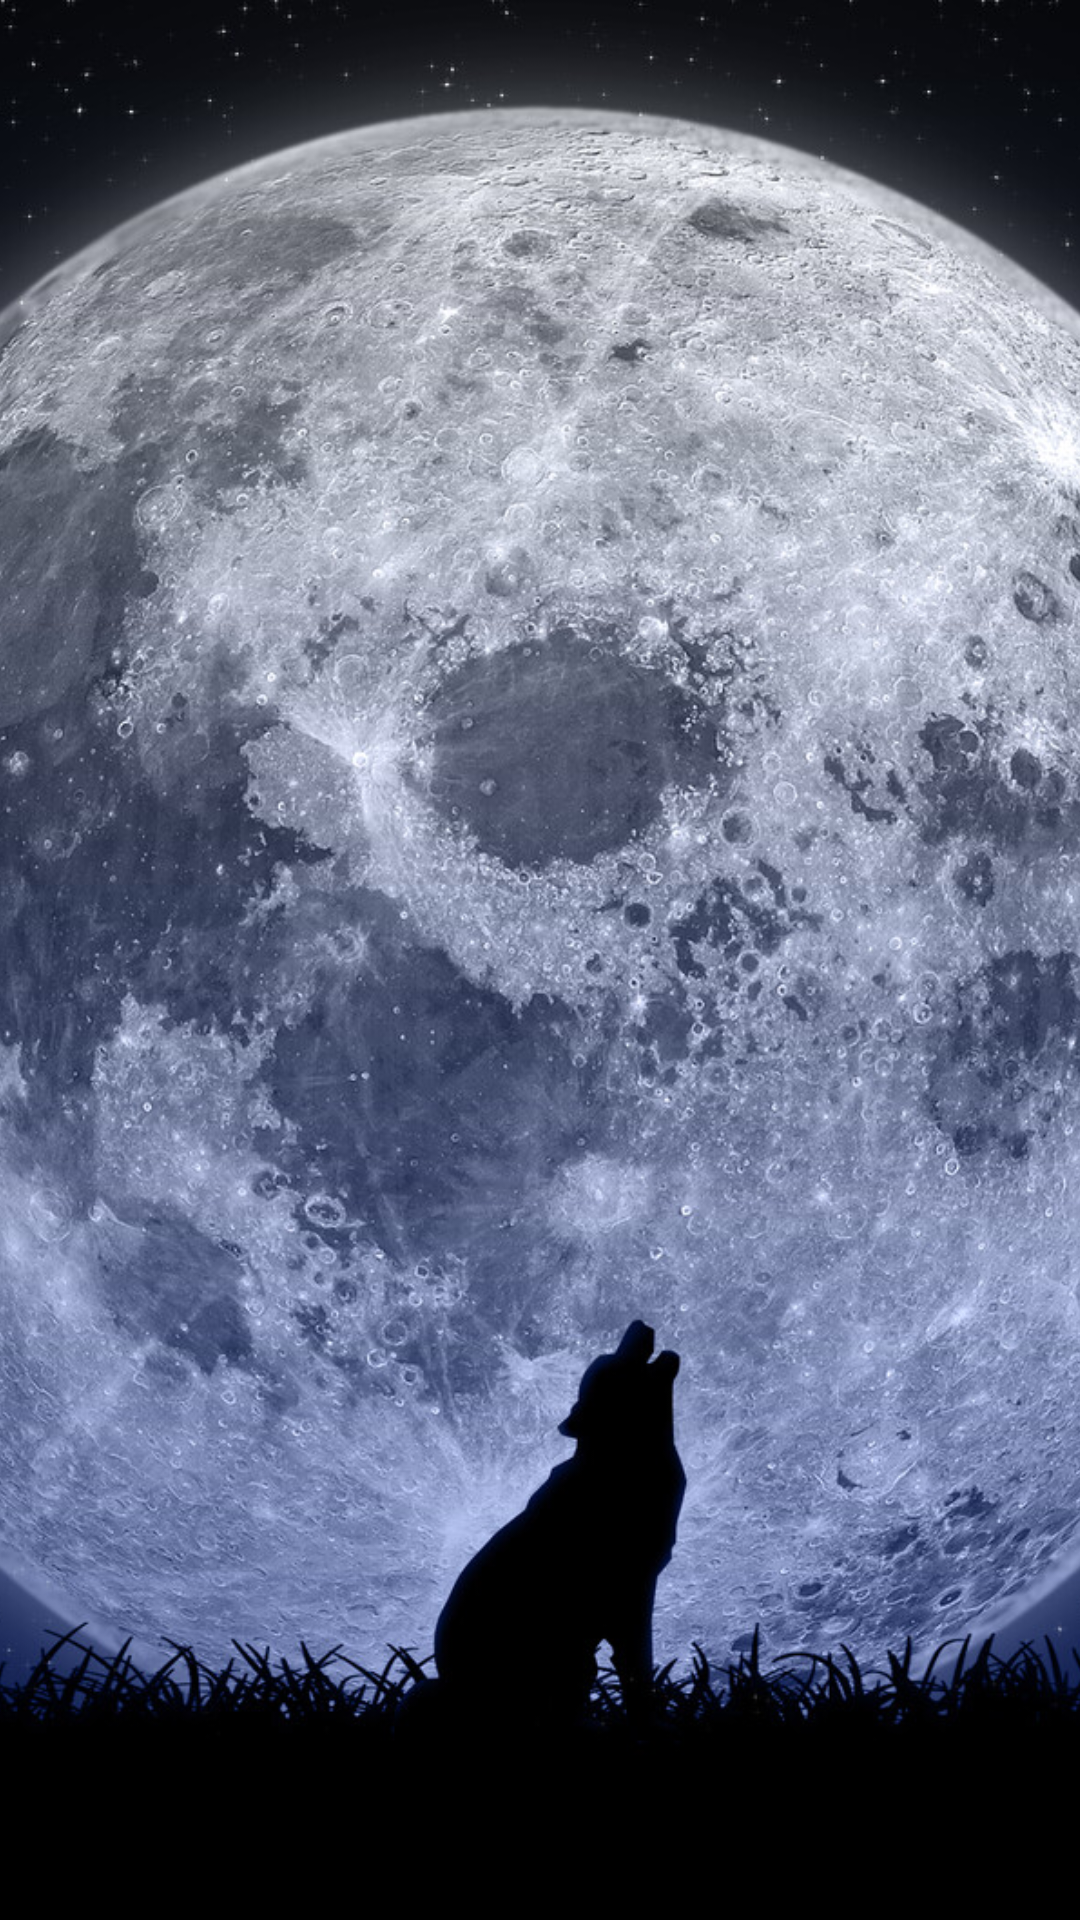

The Android layout XML behind this screen, and the referenced resources:
<!-- AndroidManifest.xml: application theme Theme.Fartos -->
<!-- res/layout/cardview_card.xml -->
<?xml version="1.0" encoding="utf-8"?>
<androidx.cardview.widget.CardView android:id="@+id/cv_card"
    xmlns:android="http://schemas.android.com/apk/res/android"
    android:layout_width="match_parent"
    android:layout_height="match_parent"
    xmlns:app="http://schemas.android.com/apk/res-auto"
    app:cardUseCompatPadding="true">

    <ImageView
        android:id="@+id/carta"
        android:layout_width="wrap_content"
        android:layout_height="wrap_content"
        android:scaleType="centerCrop"
        android:src="@drawable/fondo" />

</androidx.cardview.widget.CardView>
<!-- resources referenced by this layout -->
<resources>
  <!-- drawable fondo: png bitmap (drawable, 366228 bytes) -->
</resources>
